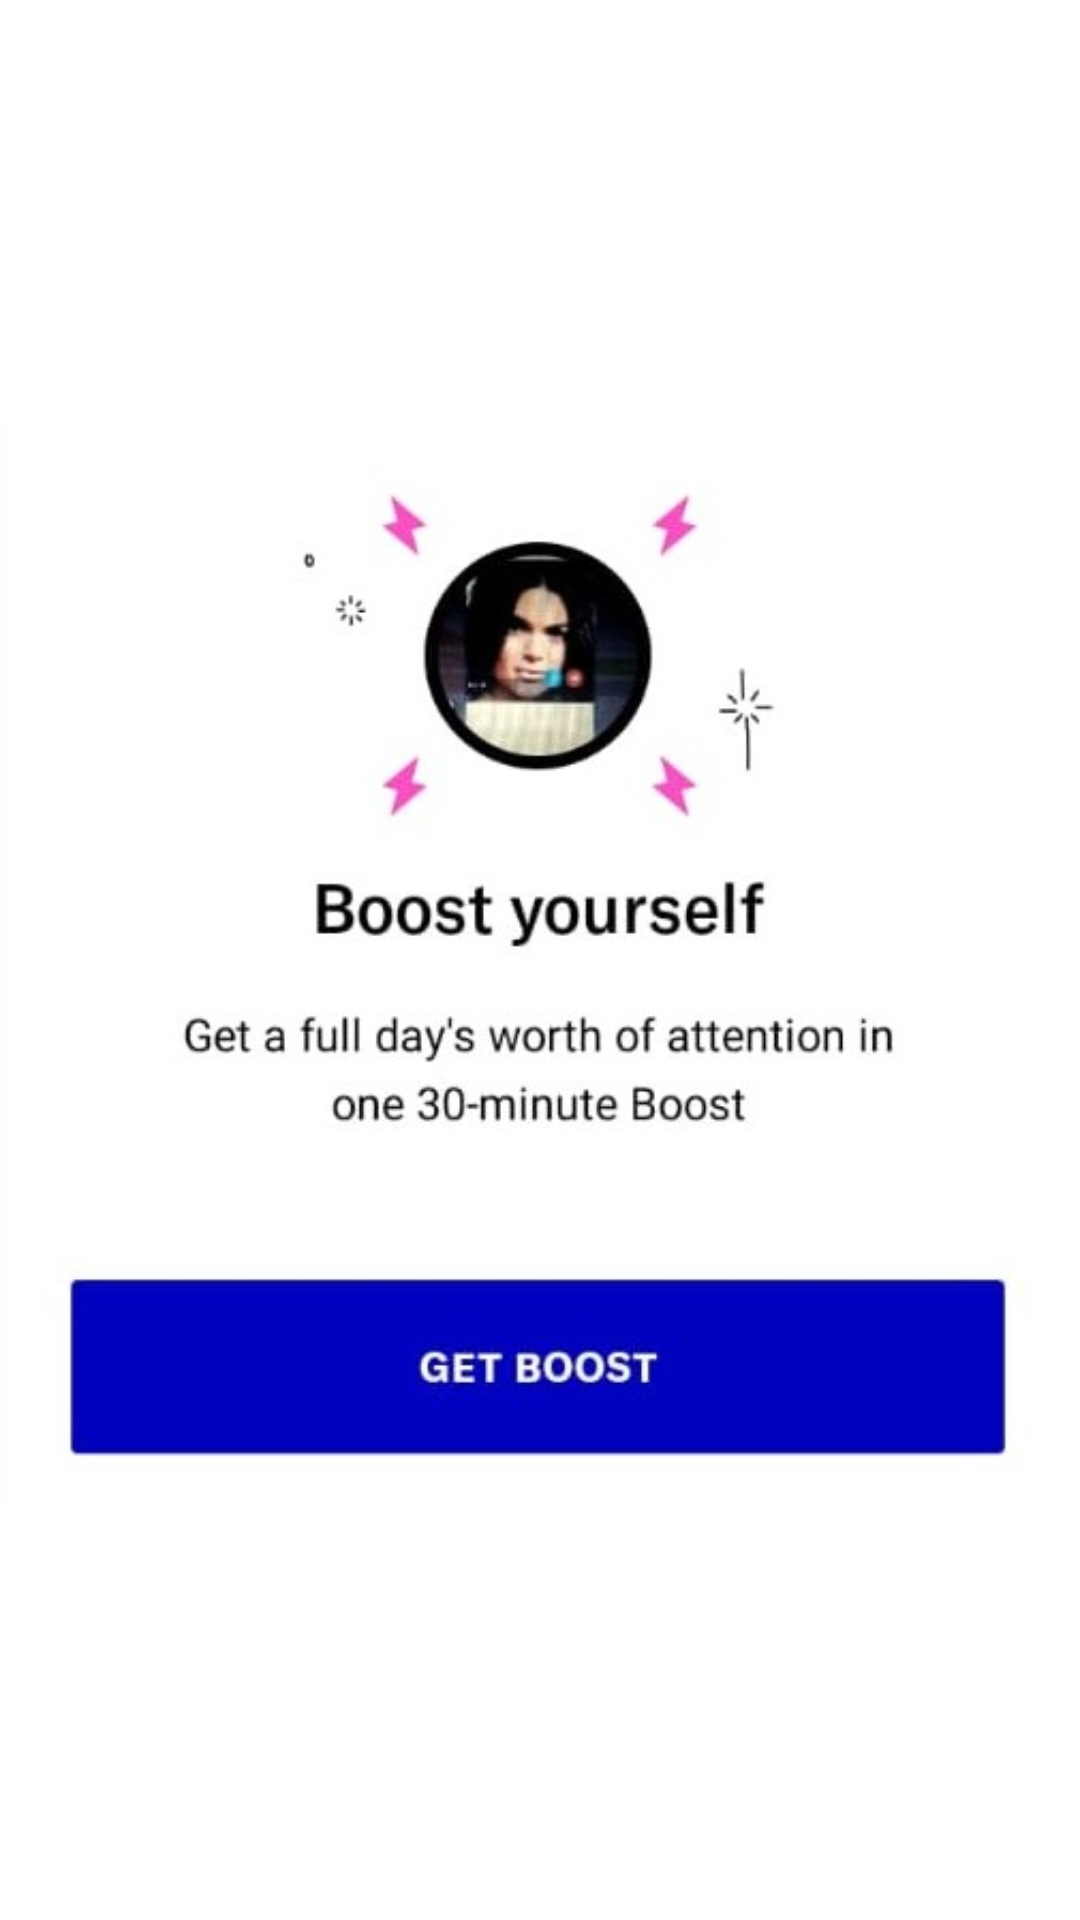

Produce the Android XML layout that renders to this screen, including the resource entries it uses.
<!-- AndroidManifest.xml: application theme Theme.AppCompat.NoActionBar -->
<!-- res/layout/fragment_first_boost.xml -->
<?xml version="1.0" encoding="utf-8"?>
<LinearLayout xmlns:android="http://schemas.android.com/apk/res/android"
    xmlns:tools="http://schemas.android.com/tools"
    android:layout_width="match_parent"
    android:layout_height="match_parent"
    android:orientation="vertical"
    android:background="@color/white"
    tools:context=".BoostFragment.FirstBoost">


    <WebView
        android:id="@+id/webViewboost1"
        android:layout_width="match_parent"
        android:layout_height="match_parent"
        android:visibility="gone"></WebView>


    <ImageView
        android:id="@+id/boostImg"
        android:layout_width="match_parent"
        android:layout_height="match_parent"
        android:src="@drawable/boost" />


</LinearLayout>
<!-- resources referenced by this layout -->
<resources>
  <color name="white">#FFFFFFFF</color>
  <!-- drawable boost: jpeg bitmap (drawable, 52319 bytes) -->
</resources>
